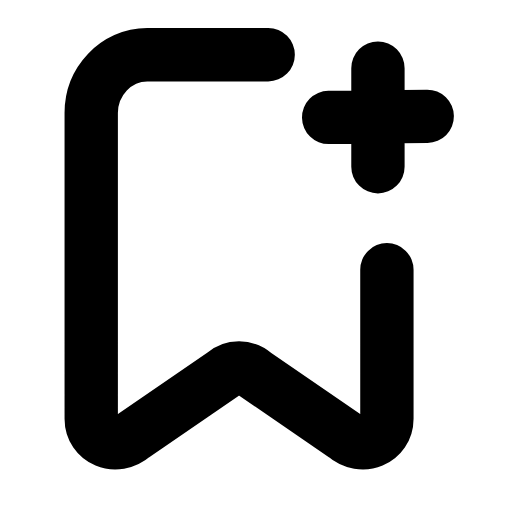
t = 0.00 s
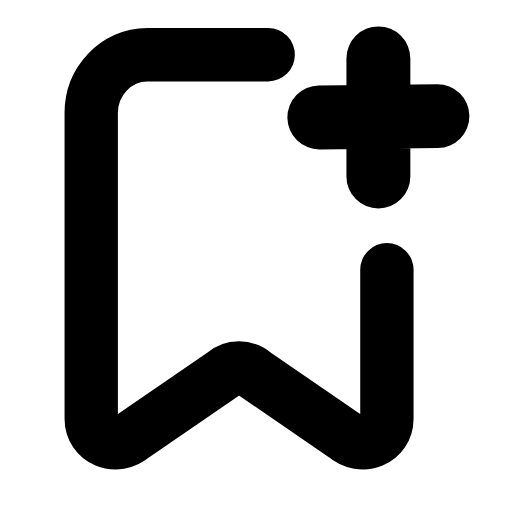
t = 0.20 s
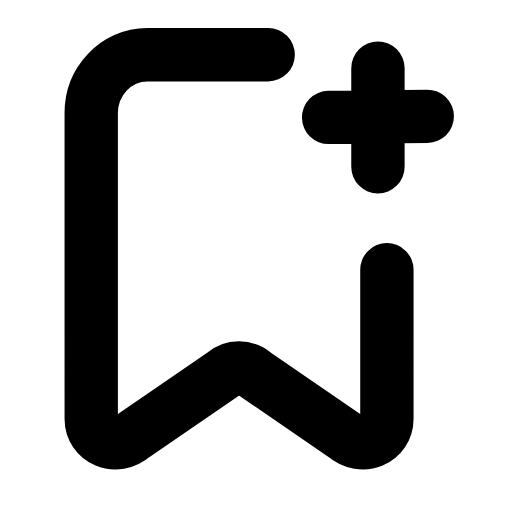
t = 0.42 s
t = 0.61 s: frame unchanged from t = 0.00 s, image omitted
t = 0.83 s: frame unchanged from t = 0.00 s, image omitted
t = 1.04 s: frame unchanged from t = 0.00 s, image omitted

The animated SVG that drew these frames (rendered in a browser with its animation timeline set to each time). Animation: 1 SMIL element (animateTransform=1); one cycle of 1.25 s, repeats indefinitely.

<svg xmlns="http://www.w3.org/2000/svg" width="24" height="24" viewBox="0 0 24 24" fill="none"><g transform="translate(-1.394 -0.585) scale(1.05)"><path stroke="currentColor" stroke-width="2.381" stroke-linecap="round" stroke-linejoin="round" fill="none" d="M18.6 12.6L18.6 19.25C18.6 20.2 17.5 20.7 16.7 20L12.7 17.25C12.3 16.9 11.7 16.9 11.3 17.25L7.3 20C6.5 20.7 5.4 20.2 5.4 19.25L5.4 5.6C5.4 4.2 6.5 3 7.9 3L13.3 3"></path><g transform="translate(18.1 5.8)"><g><animateTransform attributeName="transform" type="scale" values="1;1;1.24;1;1;1;1;1.24;1;1;1" keyTimes="0;0.135;0.2475;0.36;0.45;0.6;0.66;0.735;0.81;0.9;1" dur="1.25s" repeatCount="indefinite" calcMode="spline" keySplines="0.16 1 0.3 1;0.16 1 0.3 1;0.16 1 0.3 1;0.16 1 0.3 1;0.16 1 0.3 1;0.16 1 0.3 1;0.16 1 0.3 1;0.16 1 0.3 1;0.16 1 0.3 1;0.16 1 0.3 1"/><g transform="translate(-18.1 -5.8)"><g><path stroke="currentColor" stroke-width="2.381" stroke-linecap="round" stroke-linejoin="round" fill="none" d="M18.2 3.6L18.2 8M16 5.8L20.4 5.75"></path></g></g></g></g></g></svg>
